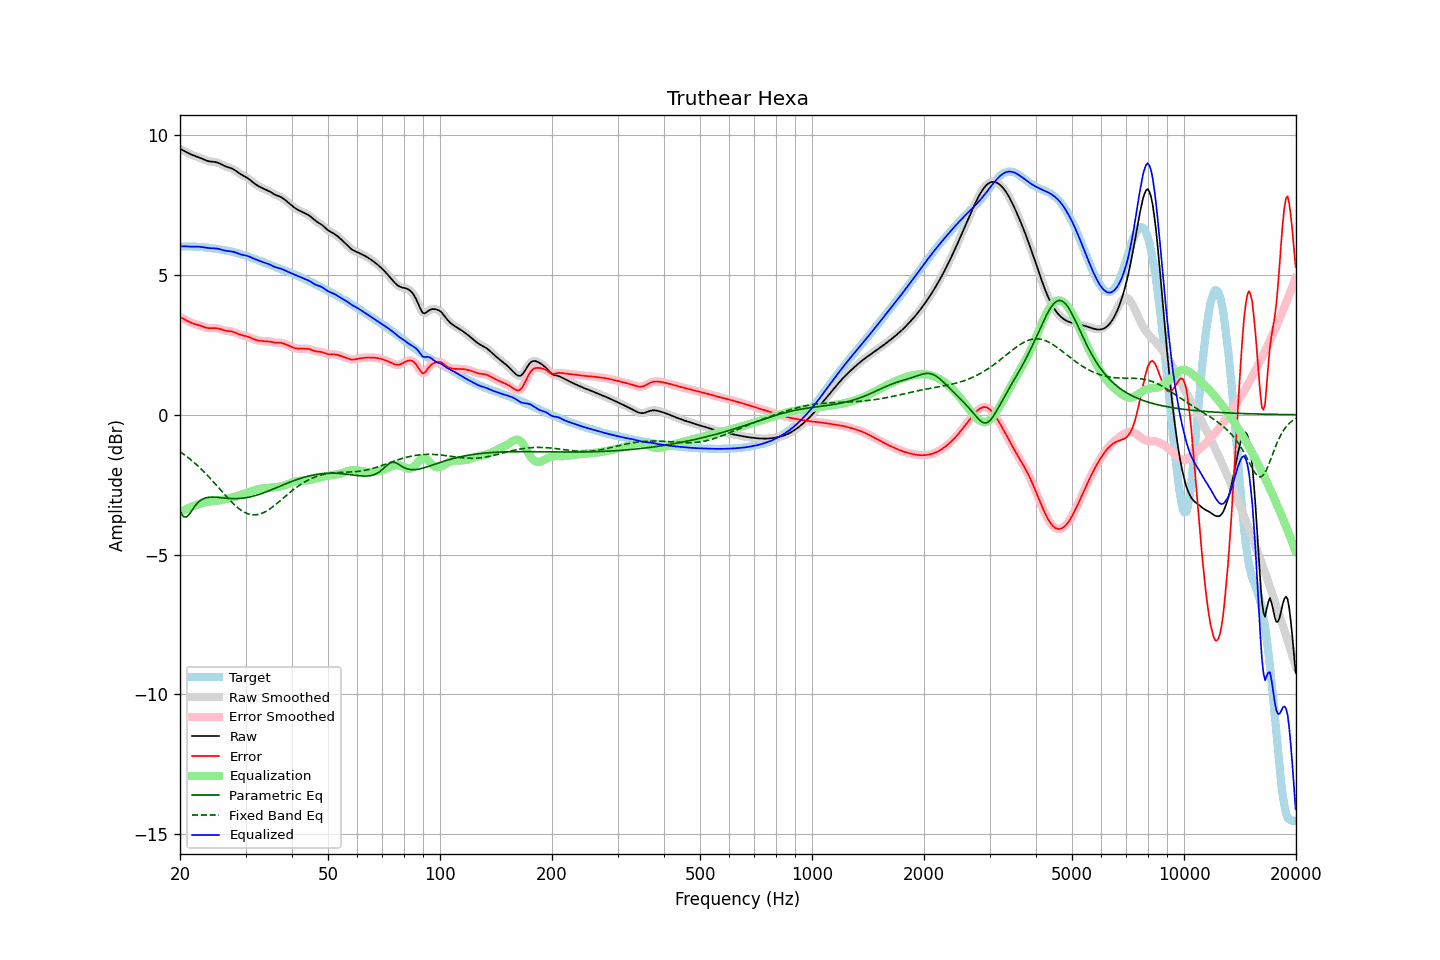

Values plotted in this chart, from the file beside it:
frequency, raw, error, smoothed, error_smoothed, equalization, parametric_eq, fixed_band_eq, equalized_raw, equalized_smoothed, target
20.00, 9.51, 3.49, 9.51, 3.49, -3.49, -3.45, -1.32, 6.01, 6.01, 6.02
20.20, 9.48, 3.46, 9.48, 3.46, -3.46, -3.54, -1.36, 6.02, 6.02, 6.02
20.40, 9.45, 3.43, 9.45, 3.43, -3.43, -3.64, -1.40, 6.02, 6.02, 6.02
20.61, 9.42, 3.40, 9.42, 3.40, -3.40, -3.65, -1.44, 6.02, 6.02, 6.02
20.81, 9.39, 3.37, 9.39, 3.37, -3.37, -3.66, -1.48, 6.02, 6.02, 6.02
21.02, 9.36, 3.34, 9.36, 3.34, -3.34, -3.60, -1.53, 6.01, 6.01, 6.02
21.23, 9.33, 3.31, 9.33, 3.31, -3.32, -3.54, -1.57, 6.01, 6.01, 6.02
21.44, 9.30, 3.29, 9.30, 3.29, -3.29, -3.46, -1.62, 6.01, 6.01, 6.01
21.66, 9.28, 3.27, 9.28, 3.27, -3.27, -3.37, -1.67, 6.01, 6.01, 6.01
21.87, 9.26, 3.25, 9.26, 3.25, -3.25, -3.29, -1.72, 6.01, 6.01, 6.01
22.09, 9.24, 3.23, 9.24, 3.23, -3.23, -3.21, -1.77, 6.01, 6.01, 6.01
22.31, 9.22, 3.21, 9.22, 3.21, -3.21, -3.15, -1.82, 6.01, 6.01, 6.00
22.54, 9.19, 3.19, 9.19, 3.19, -3.19, -3.09, -1.88, 6.01, 6.00, 6.00
22.76, 9.17, 3.17, 9.17, 3.17, -3.17, -3.05, -1.93, 6.00, 6.00, 5.99
22.99, 9.14, 3.15, 9.14, 3.15, -3.15, -3.02, -1.99, 5.99, 5.99, 5.99
23.22, 9.12, 3.13, 9.12, 3.13, -3.14, -2.99, -2.04, 5.98, 5.98, 5.99
23.45, 9.09, 3.12, 9.09, 3.12, -3.12, -2.97, -2.10, 5.97, 5.97, 5.98
23.69, 9.08, 3.10, 9.08, 3.10, -3.11, -2.96, -2.16, 5.96, 5.96, 5.97
23.92, 9.06, 3.09, 9.06, 3.10, -3.10, -2.95, -2.22, 5.96, 5.96, 5.97
24.16, 9.05, 3.09, 9.05, 3.09, -3.10, -2.95, -2.29, 5.95, 5.95, 5.96
24.40, 9.05, 3.09, 9.05, 3.09, -3.10, -2.94, -2.35, 5.95, 5.95, 5.95
24.65, 9.04, 3.10, 9.04, 3.10, -3.09, -2.94, -2.41, 5.95, 5.95, 5.94
24.89, 9.03, 3.10, 9.03, 3.10, -3.09, -2.95, -2.48, 5.95, 5.95, 5.94
25.14, 9.02, 3.09, 9.02, 3.09, -3.08, -2.95, -2.54, 5.94, 5.94, 5.93
25.39, 9.00, 3.08, 9.00, 3.08, -3.07, -2.96, -2.61, 5.93, 5.93, 5.92
25.65, 8.97, 3.06, 8.97, 3.06, -3.06, -2.96, -2.67, 5.91, 5.91, 5.91
25.91, 8.94, 3.04, 8.94, 3.04, -3.05, -2.97, -2.74, 5.90, 5.90, 5.90
26.16, 8.91, 3.02, 8.91, 3.02, -3.03, -2.97, -2.80, 5.88, 5.88, 5.89
26.43, 8.89, 3.01, 8.89, 3.01, -3.02, -2.98, -2.87, 5.87, 5.87, 5.88
26.69, 8.86, 3.00, 8.86, 3.00, -3.01, -2.98, -2.93, 5.86, 5.86, 5.87
26.96, 8.84, 2.99, 8.85, 2.99, -2.99, -2.99, -2.99, 5.85, 5.85, 5.86
27.23, 8.83, 2.98, 8.83, 2.98, -2.98, -2.99, -3.05, 5.85, 5.85, 5.84
27.50, 8.81, 2.98, 8.81, 2.98, -2.97, -3.00, -3.11, 5.84, 5.84, 5.83
27.77, 8.78, 2.96, 8.78, 2.96, -2.95, -3.00, -3.17, 5.83, 5.83, 5.82
28.05, 8.75, 2.94, 8.75, 2.94, -2.94, -3.00, -3.23, 5.81, 5.81, 5.80
28.33, 8.71, 2.92, 8.71, 2.92, -2.92, -3.00, -3.28, 5.79, 5.79, 5.79
28.62, 8.67, 2.89, 8.67, 2.89, -2.90, -3.00, -3.33, 5.77, 5.77, 5.77
28.90, 8.62, 2.87, 8.63, 2.87, -2.88, -2.99, -3.37, 5.75, 5.75, 5.76
29.19, 8.59, 2.85, 8.59, 2.85, -2.86, -2.99, -3.41, 5.73, 5.73, 5.74
29.48, 8.56, 2.83, 8.56, 2.84, -2.84, -2.98, -3.45, 5.71, 5.72, 5.72
29.78, 8.53, 2.82, 8.53, 2.82, -2.82, -2.98, -3.49, 5.70, 5.70, 5.70
30.08, 8.49, 2.81, 8.49, 2.81, -2.80, -2.97, -3.51, 5.69, 5.69, 5.68
30.38, 8.46, 2.80, 8.46, 2.79, -2.79, -2.96, -3.54, 5.68, 5.67, 5.66
30.68, 8.42, 2.77, 8.42, 2.77, -2.77, -2.94, -3.55, 5.65, 5.65, 5.64
30.99, 8.37, 2.75, 8.37, 2.75, -2.74, -2.93, -3.57, 5.63, 5.63, 5.62
31.30, 8.33, 2.72, 8.33, 2.72, -2.72, -2.92, -3.58, 5.60, 5.60, 5.60
31.61, 8.28, 2.70, 8.28, 2.70, -2.70, -2.90, -3.58, 5.58, 5.58, 5.58
31.93, 8.24, 2.68, 8.24, 2.68, -2.68, -2.89, -3.58, 5.55, 5.55, 5.56
32.24, 8.20, 2.66, 8.20, 2.66, -2.67, -2.87, -3.57, 5.53, 5.53, 5.54
32.57, 8.17, 2.65, 8.17, 2.65, -2.65, -2.85, -3.56, 5.51, 5.51, 5.52
32.89, 8.13, 2.64, 8.13, 2.64, -2.64, -2.83, -3.54, 5.49, 5.49, 5.49
33.22, 8.11, 2.64, 8.11, 2.64, -2.64, -2.81, -3.52, 5.47, 5.47, 5.47
33.55, 8.08, 2.63, 8.08, 2.63, -2.63, -2.79, -3.50, 5.45, 5.45, 5.45
33.89, 8.06, 2.63, 8.06, 2.63, -2.63, -2.77, -3.47, 5.43, 5.43, 5.43
34.23, 8.03, 2.63, 8.03, 2.63, -2.62, -2.75, -3.44, 5.41, 5.41, 5.40
34.57, 8.00, 2.62, 8.00, 2.62, -2.61, -2.73, -3.40, 5.39, 5.39, 5.38
34.92, 7.97, 2.61, 7.97, 2.61, -2.61, -2.70, -3.36, 5.37, 5.36, 5.36
35.27, 7.94, 2.60, 7.94, 2.60, -2.60, -2.68, -3.32, 5.34, 5.34, 5.34
35.62, 7.90, 2.59, 7.90, 2.59, -2.60, -2.66, -3.28, 5.31, 5.31, 5.31
35.97, 7.87, 2.58, 7.87, 2.58, -2.59, -2.63, -3.23, 5.28, 5.28, 5.29
... 635 more rows
